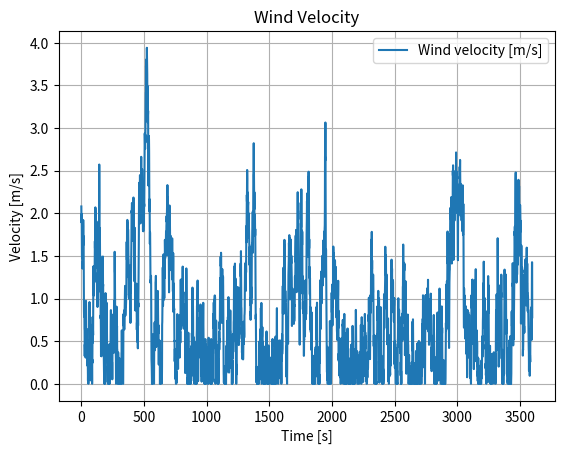
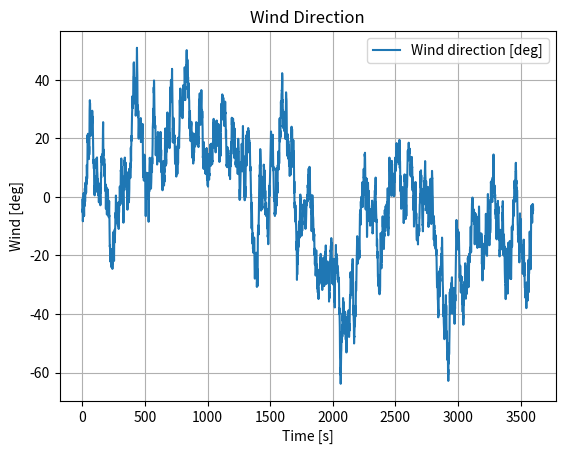

The script that saved these images, in order:
import numpy as np
import matplotlib.pyplot as plt

class WindModel:
    """
    Mean wind:  Ȗ + μ Ȗ = w     (Gauss–Markov, Euler discretized)
    Gust:       U_g(t) = sum_i sqrt(2 S(f_i) Δf) cos(2π f_i t + φ_i)
    Direction:  ψ̇ + μψ ψ = wψ   (Gauss–Markov)
    """
    def __init__(self,
                 mu_Ubar, init_dir, mu_dir,
                 model="norsok",                 # "norsok" or "harris"
                 f_min=0.06, f_max=0.4, N_f=100,
                 init_Ubar=None, U10=2.5, z=5.0,
                 L=1800.0, kappa=0.0026,         # Harris params
                 sigma_Ubar=0.2, sigma_dir=0.05,
                 U_min=0.0, U_max=100.0,
                 dt=30.0, seed=None, clip_speed_nonnegative=True):

        # Random seed
        if seed is not None:
            np.random.seed(seed)

        # stochastic/mean params
        self.mu_Ubar, self.mu_dir = mu_Ubar, mu_dir
        self.sigma_Ubar, self.sigma_dir = sigma_Ubar, sigma_dir
        self.U_min, self.U_max = U_min, U_max
        self.dt = dt

        # environment / spectrum params
        self.model = model.lower()
        self.U10, self.z = U10, z      # common
        self.L, self.kappa = L, kappa  # Harris

        # frequency grid
        self.f = np.linspace(f_min, f_max, N_f)   # Hz
        self.df = self.f[1] - self.f[0]

        # mean wind at height z (log law used in Fossen around Harris example)
        if init_Ubar is None:
            z0 = 10.0 * np.exp(-2.0/(5.0*np.sqrt(self.kappa)))
            self.Ubar = self.U10 * (2.5*np.sqrt(self.kappa)) * np.log(self.z / z0)
        else:
            self.Ubar = float(init_Ubar)

        # direction state
        self.dir = float(init_dir)

        # ---- precompute gust amplitudes & phases (fixed), keep running angles ----
        S = self._spectrum(self.f)
        self.a = np.sqrt(2.0 * S * self.df)                  # (N_f,)
        self.phi0 = 2*np.pi*np.random.rand(N_f)              # fixed phases
        self.theta = self.phi0.copy()                        # running angles

        self.clip_speed_nonnegative = clip_speed_nonnegative

    # ----- spectra -----
    def _harris(self, f):
        # S(f) = 4 κ L U10 / (2 + (L f / U10)^2)^(5/6)
        ft = self.L * f / self.U10
        return 4.0 * self.kappa * self.L * self.U10 / (2.0 + ft**2)**(5.0/6.0)

    def _norsok(self, f):
        # S(f) = 320 (U10/10)^2 (z/10)^0.45 / (1 + x^n)^(5/(3n))
        # x = 172 f (z/10)^(2/3) (U10/10)^(-3/4), n = 0.468
        n = 0.468
        x = 172.0 * f * (self.z/10.0)**(2.0/3.0) * (self.U10/10.0)**(-3.0/4.0)
        return 320.0 * (self.U10/10.0)**2 * (self.z/10.0)**0.45 / (1.0 + x**n)**(5.0/(3.0*n))

    def _spectrum(self, f):
        if self.model == "harris":
            return self._harris(f)
        elif self.model == "norsok":
            return self._norsok(f)
        else:
            raise ValueError("model must be 'harris' or 'norsok'")

    def compute_wind_mean_velocity(self):
        # Ȗ_{k+1} = Ȗ_k + dt(-μ Ȗ_k + w), w ~ N(0, σ^2/dt)
        w = np.random.normal(0.0, self.sigma_Ubar/np.sqrt(self.dt))
        self.Ubar += self.dt * (-self.mu_Ubar * self.Ubar + w)
        self.Ubar = np.clip(self.Ubar, self.U_min, self.U_max)
        return self.Ubar

    def compute_wind_gust(self):
        # advance phases by 2π f dt and sum components
        self.theta += 2*np.pi*self.f*self.dt
        return np.sum(self.a * np.cos(self.theta))

    def compute_wind_direction(self):
        w = np.random.normal(0.0, self.sigma_dir/np.sqrt(self.dt))
        self.dir += self.dt * (-self.mu_dir * self.dir + w)
        # wrap to [-pi, pi]
        self.dir = (self.dir + np.pi) % (2*np.pi) - np.pi
        return self.dir

    def get_wind_vel_and_dir(self):
        """Advance model by one dt. Returns (U_speed, direction)."""
        Ubar = self.compute_wind_mean_velocity()
        Ug   = self.compute_wind_gust()
        U_w    = Ubar + Ug
        if self.clip_speed_nonnegative:
            U_w = max(0.0, U_w)
        psi_w  = self.compute_wind_direction()
        return U_w, psi_w
    
# NORSOK gust, z=20 m, U10=12 m/s
wind_model = WindModel(mu_Ubar=0.02, init_dir=0.0, mu_dir=0.01,
               model="norsok", U10=2.5, z=5.0,
               N_f=120, dt=1.0, seed=42)

T = 3600
Nt = int(T/wind_model.dt)
t  = np.arange(Nt)*wind_model.dt
U_w  = np.zeros(Nt); psi_w = np.zeros(Nt)

for k in range(Nt):
    U_w[k], psi_w[k] = wind_model.get_wind_vel_and_dir()

# -------------------------------
# Plot results
# -------------------------------

# Plot velocity magnitude over time
plt.figure()
plt.plot(t, U_w, label='Wind velocity [m/s]')
plt.xlabel('Time [s]')
plt.ylabel('Velocity [m/s]')
plt.legend()
plt.title('Wind Velocity')
plt.grid(True)

# Plot current direction (converted to degrees) over time
plt.figure()
plt.plot(t, np.rad2deg(psi_w), label='Wind direction [deg]')
plt.xlabel('Time [s]')
plt.ylabel('Wind [deg]')
plt.legend()
plt.title('Wind Direction')
plt.grid(True)

plt.show()